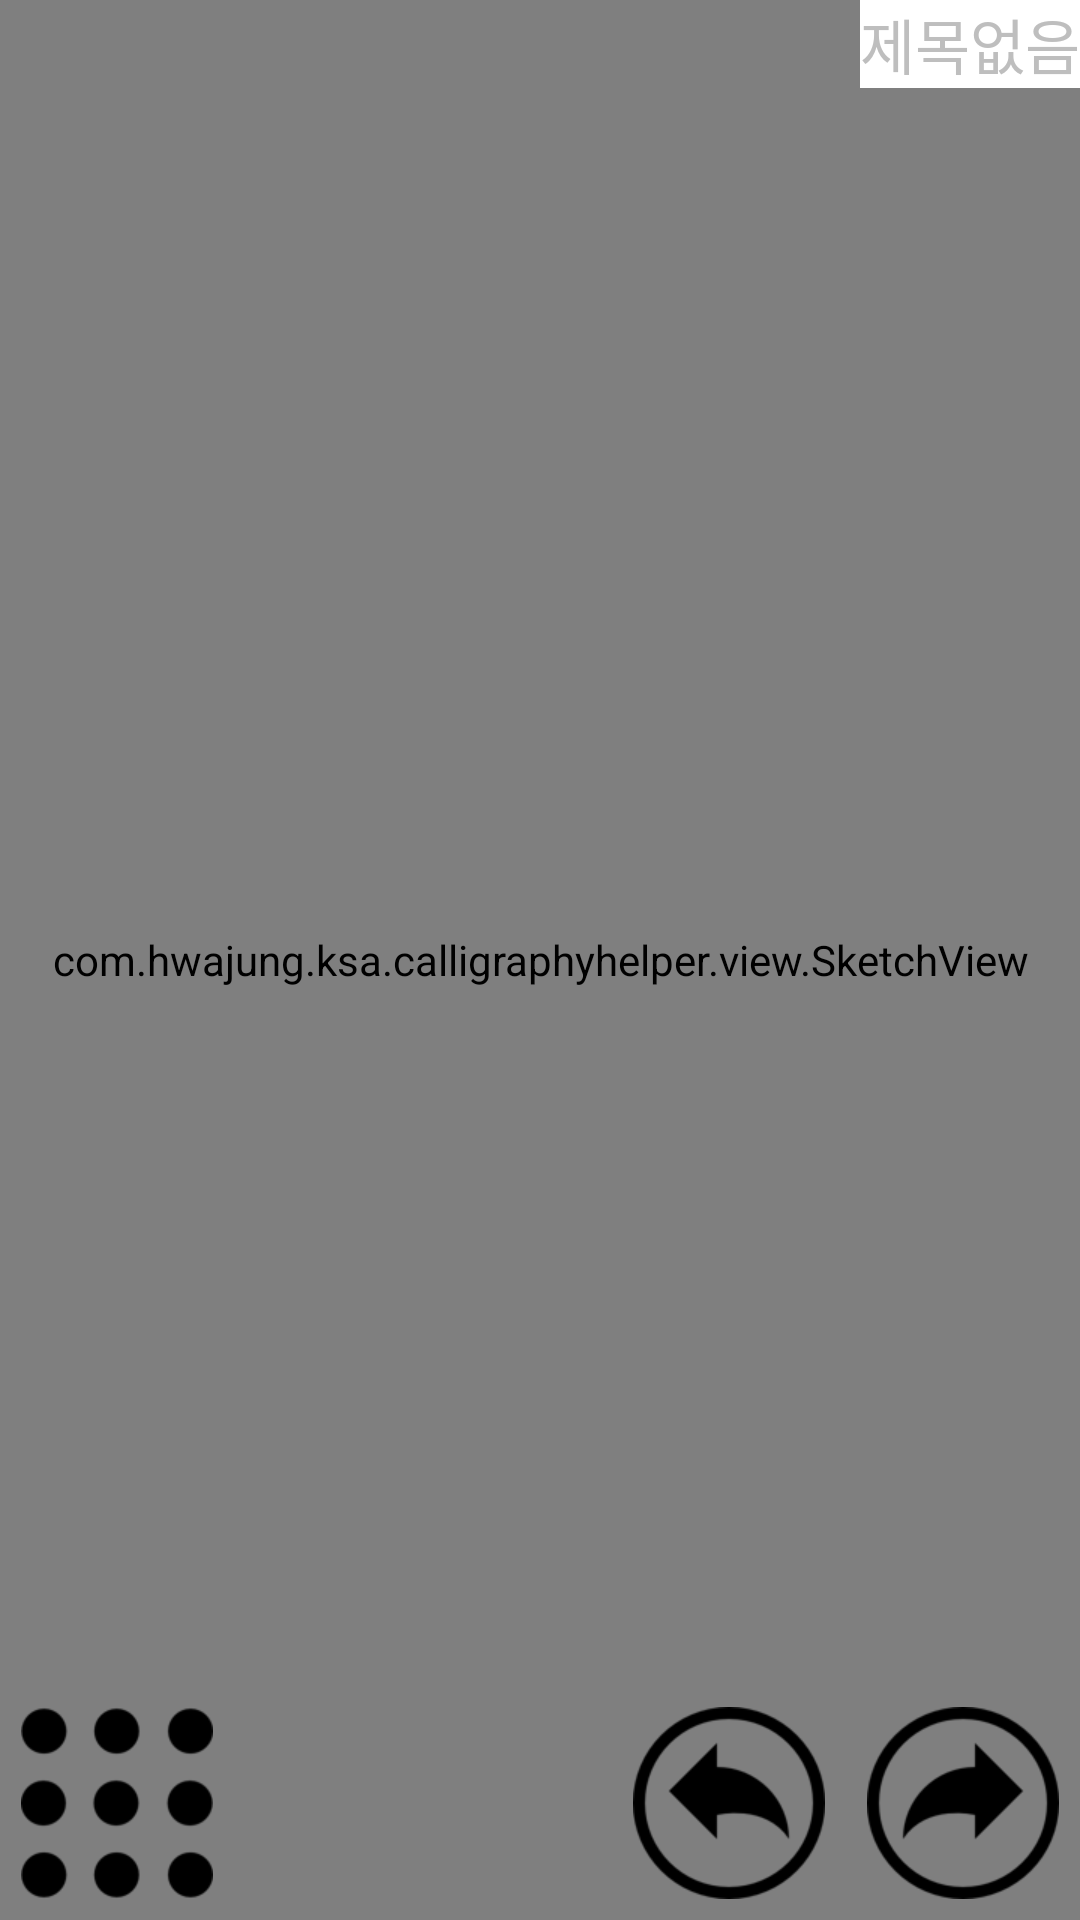

Layout XML and referenced resources for this Android screen:
<!-- AndroidManifest.xml: application theme AppTheme -->
<!-- res/layout/activity_sketch.xml -->
<FrameLayout xmlns:android="http://schemas.android.com/apk/res/android"
    xmlns:tools="http://schemas.android.com/tools"
    android:layout_width="match_parent"
    android:layout_height="match_parent"
    tools:context=".SketchActivity">

    <com.hwajung.ksa.calligraphyhelper.view.SketchView
        android:id="@+id/sketchView"
        android:layout_width="match_parent"
        android:layout_height="match_parent" />

    <LinearLayout
        android:layout_width="wrap_content"
        android:layout_height="match_parent"
        android:layout_gravity="bottom|left"
        android:gravity="bottom"
        android:orientation="vertical">

        <ScrollView
            android:id="@+id/scrollView_menu"
            style="@style/sketch_scrollbar_style"
            android:layout_width="wrap_content"
            android:layout_height="match_parent"
            android:layout_weight="1"
            android:visibility="invisible">

            <com.hwajung.ksa.calligraphyhelper.view.MultiButton
                android:id="@+id/multiButton_menu"
                android:layout_width="wrap_content"
                android:layout_height="wrap_content"
                android:orientation="vertical" />

        </ScrollView>

        <ImageButton
            android:id="@+id/button_menu"
            android:layout_width="wrap_content"
            android:layout_height="wrap_content"
            android:layout_margin="@dimen/sketch_margin_button"
            android:background="@drawable/sketch_menu" />

    </LinearLayout>

    <LinearLayout
        android:layout_width="wrap_content"
        android:layout_height="wrap_content"
        android:layout_gravity="bottom|right"
        android:orientation="horizontal">

        <ImageButton
            android:id="@+id/button_undo"
            android:layout_width="wrap_content"
            android:layout_height="wrap_content"
            android:layout_margin="@dimen/sketch_margin_button"
            android:background="@drawable/sketch_undo"
            android:enabled="false" />

        <ImageButton
            android:id="@+id/button_redo"
            android:layout_width="wrap_content"
            android:layout_height="wrap_content"
            android:layout_margin="@dimen/sketch_margin_button"
            android:background="@drawable/sketch_redo"
            android:enabled="false" />

    </LinearLayout>

    <LinearLayout
        android:layout_width="match_parent"
        android:layout_height="match_parent"
        android:orientation="horizontal">

        <Space
            android:layout_width="match_parent"
            android:layout_height="match_parent"
            android:layout_weight="1" />

        <GridView
            android:id="@+id/gridView_letter"
            style="@style/sketch_scrollbar_style"
            android:layout_width="match_parent"
            android:layout_height="match_parent"
            android:layout_weight="1"
            android:background="#000000"
            android:gravity="center_horizontal"
            android:horizontalSpacing="@dimen/sketch_margin_button"
            android:numColumns="6"
            android:verticalSpacing="@dimen/sketch_margin_button"
            android:visibility="invisible"></GridView>

    </LinearLayout>


    <TextView
        android:id="@+id/textView_fileName"
        android:layout_width="wrap_content"
        android:layout_height="wrap_content"
        android:layout_gravity="top|right"
        android:background="#FFFFFF"
        android:text="@string/defaultFileName"
        android:textSize="20sp" />

</FrameLayout>
<!-- resources referenced by this layout -->
<resources>
  <dimen name="sketch_margin_button">7dp</dimen>
  <!-- drawable sketch_menu (drawable) -->
  <?xml version="1.0" encoding="utf-8"?>
  <selector xmlns:android="http://schemas.android.com/apk/res/android">
  
      <item android:drawable="@drawable/sketch_menu_pressed" android:state_pressed="true" />
      <item android:drawable="@drawable/sketch_menu_normal" />
  
  </selector>
  <!-- drawable sketch_redo (drawable) -->
  <?xml version="1.0" encoding="utf-8"?>
  <selector xmlns:android="http://schemas.android.com/apk/res/android">
  
      <item android:drawable="@drawable/sketch_redo_pressed" android:state_pressed="true" />
      <item android:drawable="@drawable/sketch_redo_unable" android:state_enabled="false" />
      <item android:drawable="@drawable/sketch_redo_normal" />
  
  </selector>
  <!-- drawable sketch_undo (drawable) -->
  <?xml version="1.0" encoding="utf-8"?>
  <selector xmlns:android="http://schemas.android.com/apk/res/android">
  
      <item android:drawable="@drawable/sketch_undo_pressed" android:state_pressed="true" />
      <item android:drawable="@drawable/sketch_undo_unable" android:state_enabled="false" />
      <item android:drawable="@drawable/sketch_undo_normal" />
  
  </selector>
  <string name="defaultFileName">제목없음</string>
  <style name="AppTheme" parent="@android:style/Theme.Holo.NoActionBar.Fullscreen">
          
      </style>
  <!-- drawable sketch_menu_pressed: png bitmap (drawable-xhdpi, 7922 bytes) -->
  <!-- drawable sketch_menu_normal: png bitmap (drawable-xhdpi, 4351 bytes) -->
  <!-- drawable sketch_redo_pressed: png bitmap (drawable-xhdpi, 6732 bytes) -->
  <!-- drawable sketch_redo_unable: png bitmap (drawable-xhdpi, 7219 bytes) -->
  <!-- drawable sketch_redo_normal: png bitmap (drawable-xhdpi, 4324 bytes) -->
  <!-- drawable sketch_undo_pressed: png bitmap (drawable-xhdpi, 6725 bytes) -->
  <!-- drawable sketch_undo_unable: png bitmap (drawable-xhdpi, 7241 bytes) -->
  <!-- drawable sketch_undo_normal: png bitmap (drawable-xhdpi, 4363 bytes) -->
</resources>
